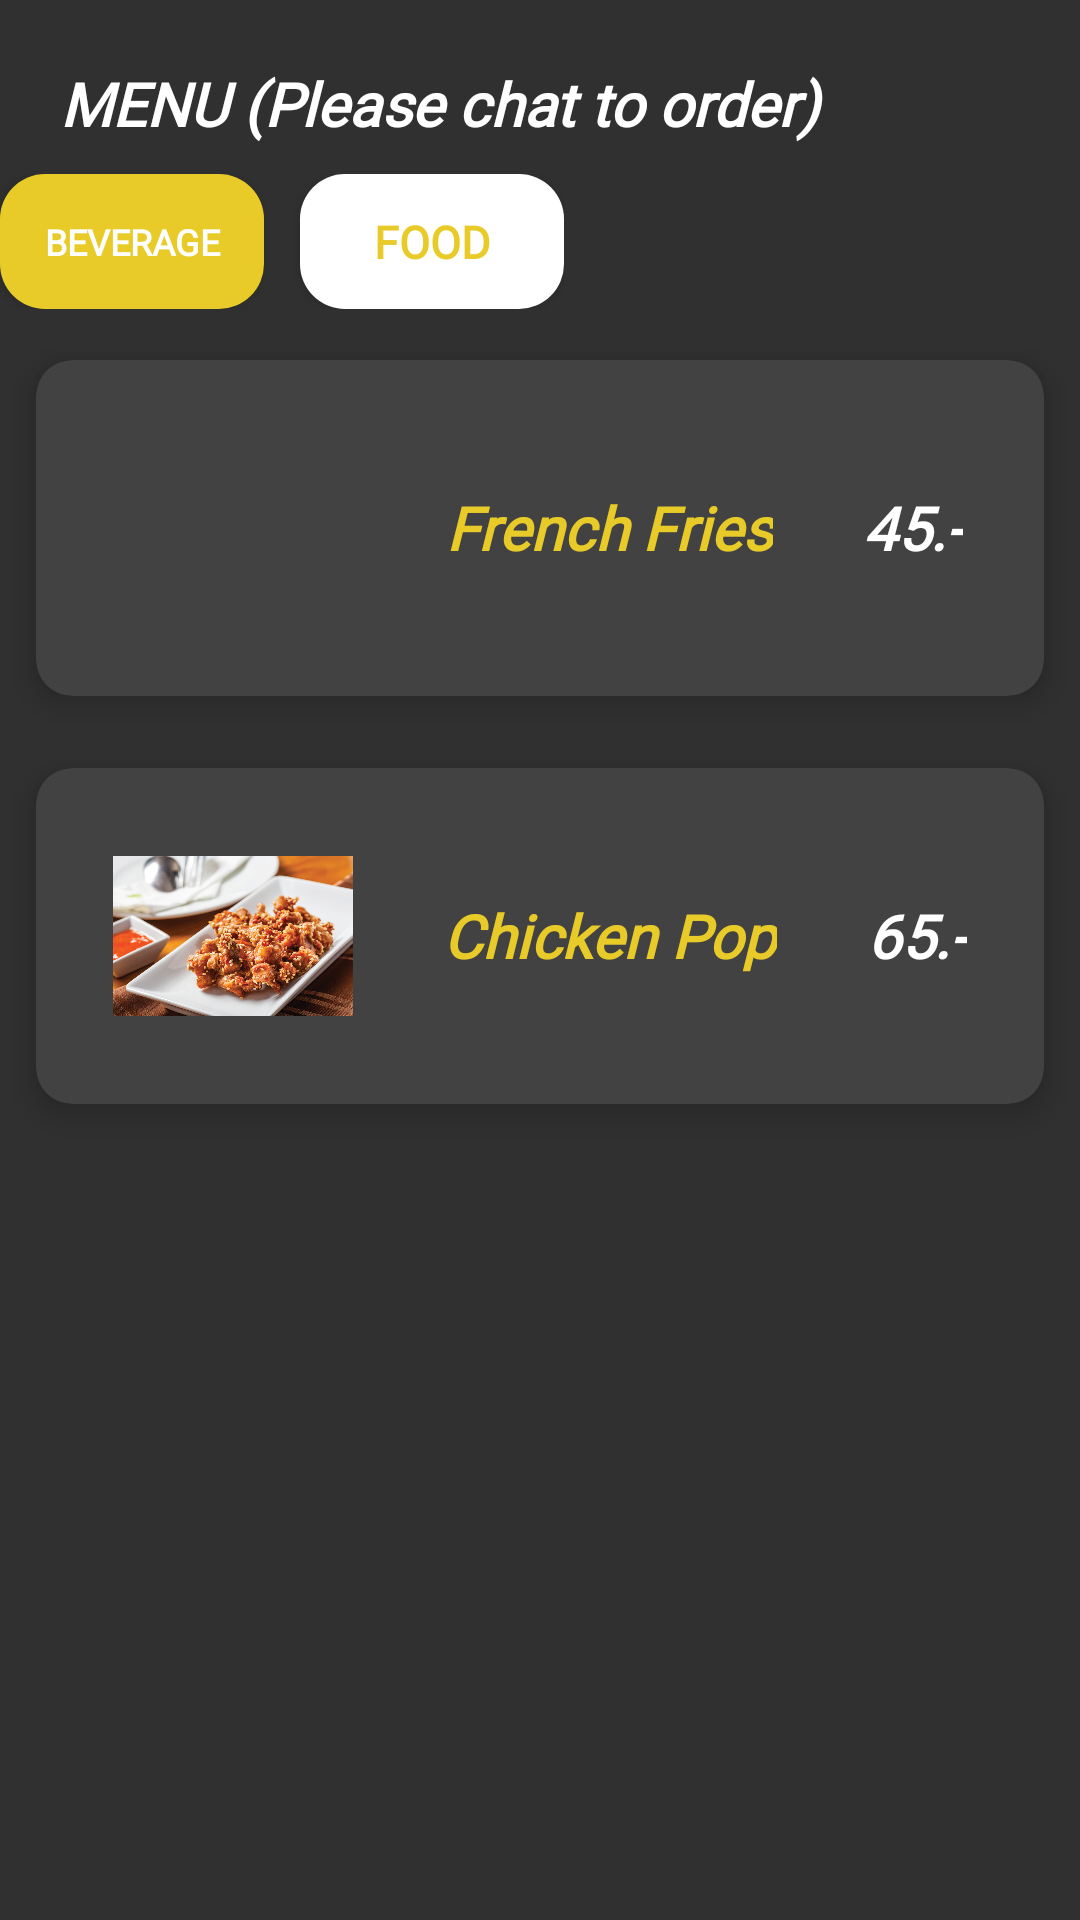

The Android layout XML behind this screen, and the referenced resources:
<!-- AndroidManifest.xml: application theme AppTheme -->
<!-- res/layout/fragment_food.xml -->
<?xml version="1.0" encoding="utf-8"?>
<androidx.constraintlayout.widget.ConstraintLayout xmlns:android="http://schemas.android.com/apk/res/android"
    xmlns:app="http://schemas.android.com/apk/res-auto"
    xmlns:tools="http://schemas.android.com/tools"
    android:layout_width="match_parent"
    android:layout_height="match_parent"
    tools:context=".DrinkFragment">

    
    <LinearLayout
        android:layout_width="match_parent"
        android:layout_height="match_parent"
        android:orientation="vertical">

        <RelativeLayout
            android:layout_width="wrap_content"
            android:layout_height="48dp"
            android:layout_marginLeft="20dp"
            android:layout_marginRight="20dp">

            <ImageView
                android:layout_width="40dp"
                android:layout_height="40dp"
                android:layout_alignParentRight="true"
                android:layout_marginTop="10dp"
                android:src="@drawable/ic_drink">


            </ImageView>

            <TextView
                android:id="@+id/textView6"
                android:layout_width="match_parent"
                android:layout_height="wrap_content"
                android:layout_alignParentBottom="true"
                android:layout_marginTop="10dp"
                android:fontFamily="@font/alice"
                android:text="MENU (Please chat to order)"
                android:textAppearance="@style/TextAppearance.AppCompat.Large"
                android:textColor="@color/colorAccent2"
                android:textSize="20dp"
                android:textStyle="bold|italic" />

        </RelativeLayout>

        <HorizontalScrollView
            android:layout_width="match_parent"
            android:layout_height="45dp"
            android:layout_marginTop="10dp"
            android:layout_marginBottom="5dp">

            <LinearLayout
                android:layout_width="wrap_content"
                android:layout_height="match_parent"
                android:orientation="horizontal">

                <Button
                    android:id="@+id/drink_butt"
                    android:layout_width="wrap_content"
                    android:layout_height="match_parent"
                    android:background="@drawable/round_butt_push"
                    android:fontFamily="@font/arimo"
                    android:onClick="drinkPage"
                    android:text="Beverage"
                    android:textColor="@color/colorAccent2"
                    android:textSize="12sp"
                    android:textStyle="bold" />

                <Button
                    android:id="@+id/food_butt"
                    android:layout_width="wrap_content"
                    android:layout_height="match_parent"
                    android:layout_marginLeft="12dp"
                    android:background="@drawable/round_butt"
                    android:fontFamily="@font/arimo"
                    android:text="Food"
                    android:textColor="@color/colorAccent"
                    android:textSize="15sp"
                    android:textStyle="bold" />

            </LinearLayout>

        </HorizontalScrollView>

        <GridLayout
            android:layout_width="match_parent"
            android:layout_height="wrap_content"
            android:layout_marginBottom="50dp"
            android:alignmentMode="alignMargins"
            android:columnCount="1"
            android:columnOrderPreserved="false"
            android:rowCount="3">

            <androidx.cardview.widget.CardView
                android:layout_width="wrap_content"
                android:layout_height="wrap_content"
                android:layout_rowWeight="1"
                android:layout_columnWeight="1"
                android:layout_margin="12dp"
                app:cardCornerRadius="12dp"
                app:cardElevation="6dp">

                <LinearLayout
                    android:layout_width="match_parent"
                    android:layout_height="match_parent"
                    android:gravity="center"
                    android:orientation="horizontal"
                    android:padding="16dp">

                    <ImageView
                        android:layout_width="80dp"
                        android:layout_height="80dp"
                        android:src="@drawable/fries" />

                    <TextView
                        android:layout_width="wrap_content"
                        android:layout_height="wrap_content"
                        android:layout_marginLeft="30dp"
                        android:fontFamily="@font/alice"
                        android:text="French Fries"
                        android:textAppearance="@style/TextAppearance.AppCompat.Large"
                        android:textColor="@color/colorAccent"
                        android:textSize="20dp"
                        android:textStyle="bold|italic" />

                    <TextView
                        android:layout_width="wrap_content"
                        android:layout_height="wrap_content"
                        android:layout_marginLeft="30dp"
                        android:fontFamily="@font/alice"
                        android:text="45.-"
                        android:textAppearance="@style/TextAppearance.AppCompat.Large"
                        android:textColor="@color/colorAccent2"
                        android:textSize="20dp"
                        android:textStyle="bold|italic" />

                </LinearLayout>

            </androidx.cardview.widget.CardView>

            <androidx.cardview.widget.CardView
                android:layout_width="wrap_content"
                android:layout_height="wrap_content"
                android:layout_rowWeight="1"
                android:layout_columnWeight="1"
                android:layout_margin="12dp"
                app:cardCornerRadius="12dp"
                app:cardElevation="6dp">

                <LinearLayout
                    android:layout_width="match_parent"
                    android:layout_height="match_parent"
                    android:gravity="center"
                    android:orientation="horizontal"
                    android:padding="16dp">

                    <ImageView
                        android:layout_width="80dp"
                        android:layout_height="80dp"
                        android:src="@drawable/chick" />

                    <TextView
                        android:layout_width="wrap_content"
                        android:layout_height="wrap_content"
                        android:layout_marginLeft="30dp"
                        android:fontFamily="@font/alice"
                        android:text="Chicken Pop"
                        android:textAppearance="@style/TextAppearance.AppCompat.Large"
                        android:textColor="@color/colorAccent"
                        android:textSize="20dp"
                        android:textStyle="bold|italic" />

                    <TextView
                        android:layout_width="wrap_content"
                        android:layout_height="wrap_content"
                        android:layout_marginLeft="30dp"
                        android:fontFamily="@font/alice"
                        android:text="65.-"
                        android:textAppearance="@style/TextAppearance.AppCompat.Large"
                        android:textColor="@color/colorAccent2"
                        android:textSize="20dp"
                        android:textStyle="bold|italic" />

                </LinearLayout>

            </androidx.cardview.widget.CardView>

        </GridLayout>

    </LinearLayout>

</androidx.constraintlayout.widget.ConstraintLayout>
<!-- resources referenced by this layout -->
<resources>
  <color name="colorAccent">#FFE8CB29 </color>
  <color name="colorAccent2">#FFFFFFFF </color>
  <!-- drawable chick: png bitmap (drawable, 979625 bytes) -->
  <!-- drawable round_butt (drawable) -->
  <?xml version="1.0" encoding="utf-8"?>
  <shape xmlns:android="http://schemas.android.com/apk/res/android">
  
      <solid android:color="@color/white">
  
      </solid>
  
      <corners android:radius="15dp">
  
      </corners>
  
  
  </shape>
  <!-- drawable round_butt_push (drawable) -->
  <?xml version="1.0" encoding="utf-8"?>
  <shape xmlns:android="http://schemas.android.com/apk/res/android">
  
      <solid android:color="@color/colorAccent">
  
      </solid>
  
      <corners android:radius="15dp">
  
      </corners>
  
  
  </shape>
  <style name="AppTheme" parent="Theme.AppCompat.NoActionBar">
          <item name="colorPrimary">@color/colorPrimary</item>
          <item name="colorPrimaryVariant">@color/colorPrimaryVariant</item>
          <item name="colorOnPrimary">@color/colorOnPrimary</item>
      </style>
  <color name="white">#FFFFFFFF</color>
  <color name="colorPrimary">#FF2B2B2B </color>
  <color name="colorPrimaryVariant">#FF353535 </color>
  <color name="colorOnPrimary">#FFD4AC0D </color>
</resources>
